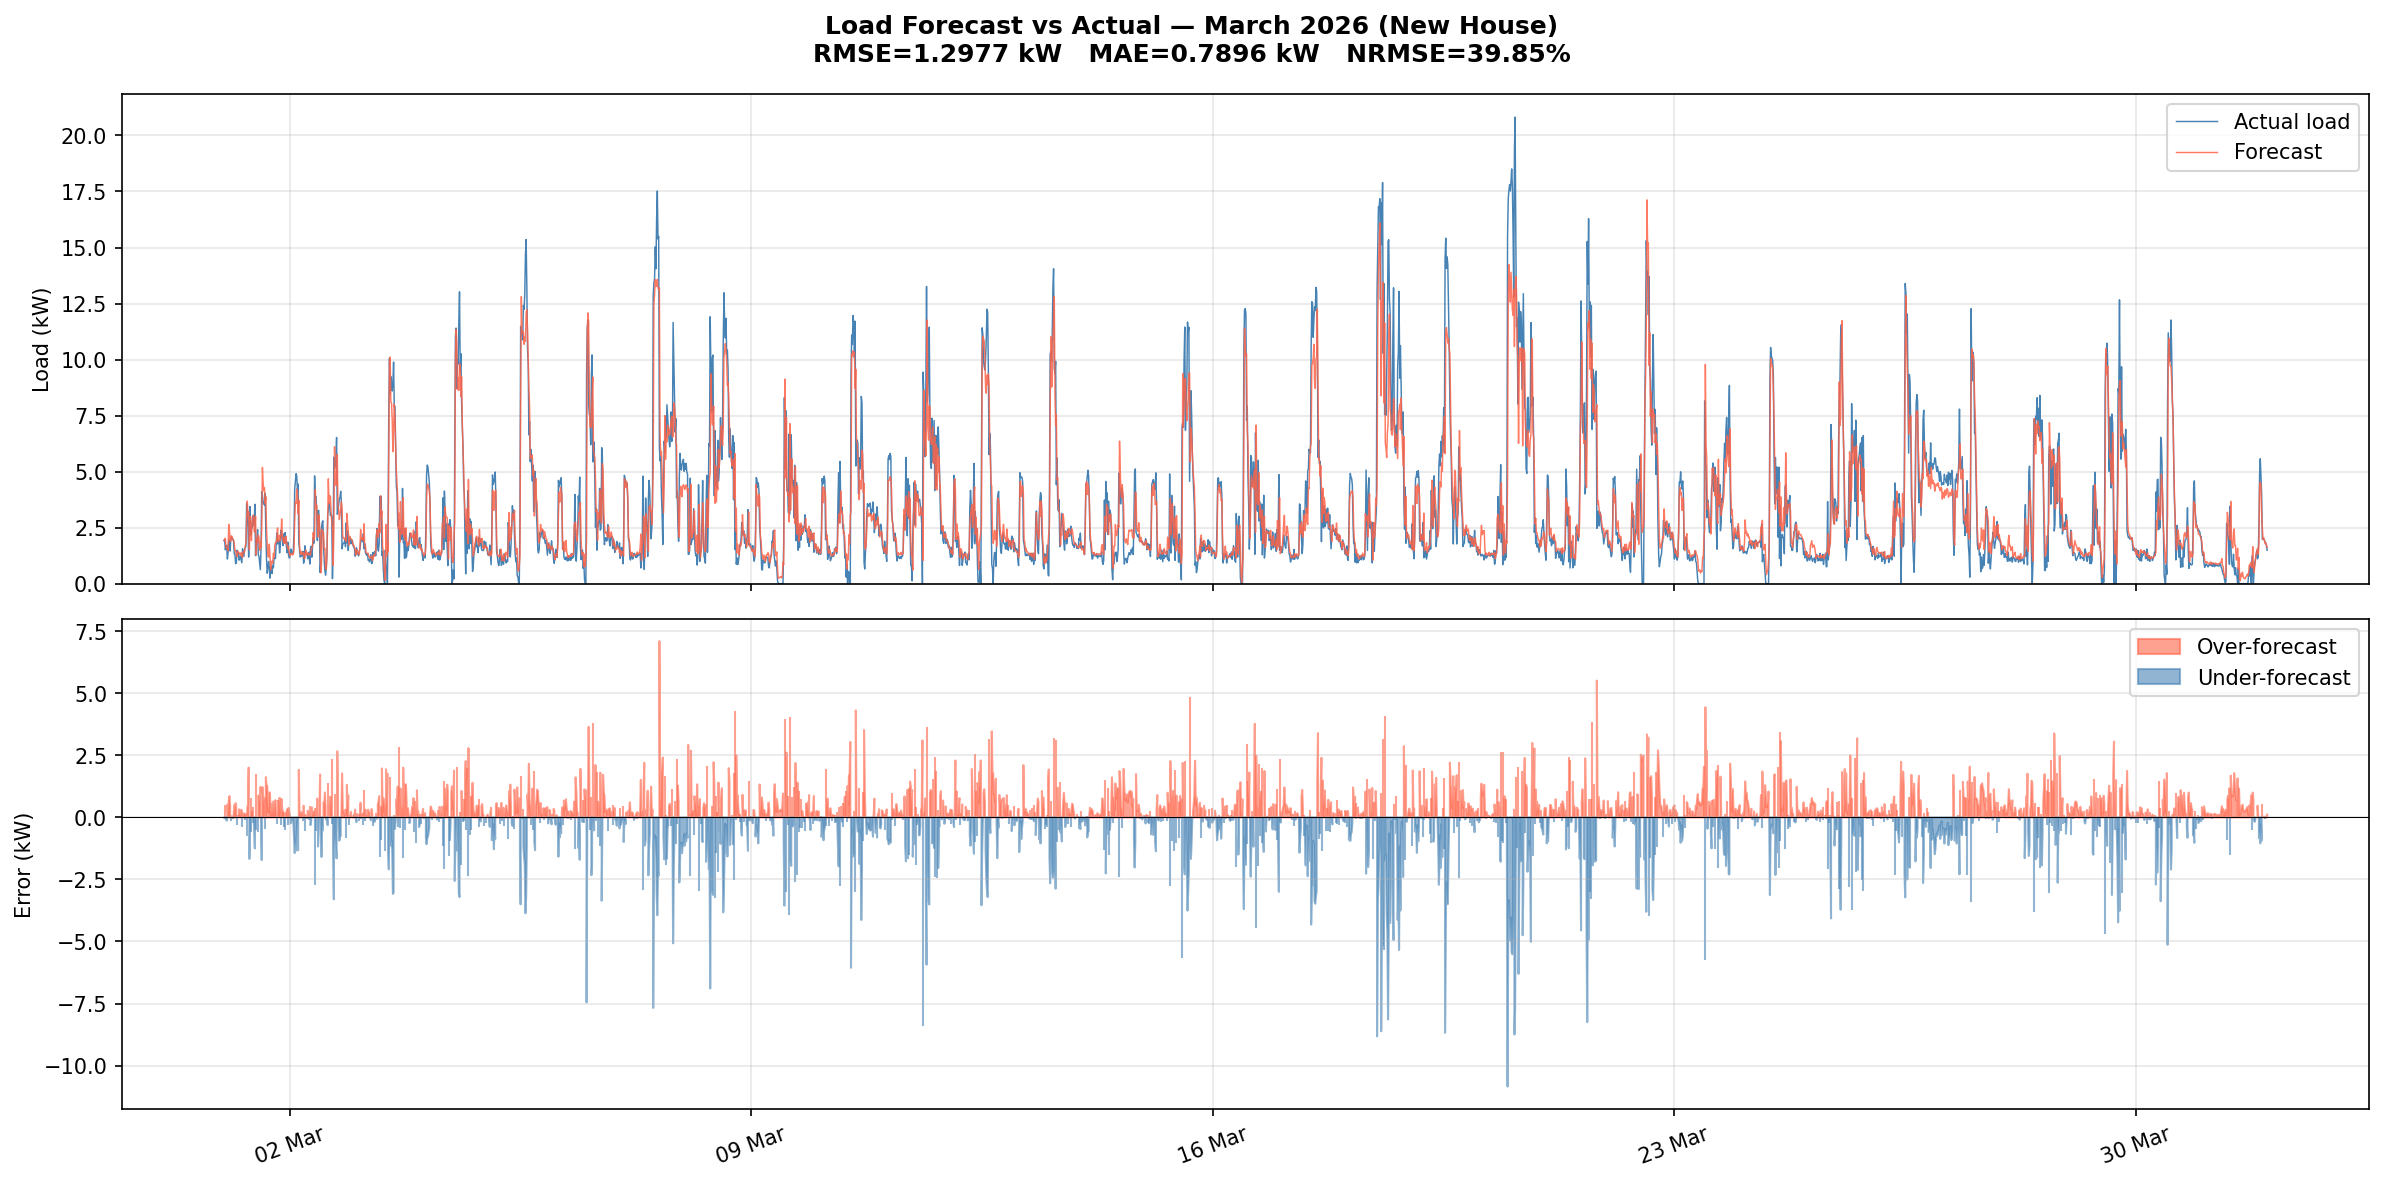

The data file committed next to this chart (first rows):
timestamp, actual_load, forecast_load, error
2026-03-01 00:00:00, 1.935, 1.917, -0.0172
2026-03-01 00:15:00, 1.968, 1.937, -0.0307
2026-03-01 00:30:00, 1.512, 2.023, 0.5114
2026-03-01 00:45:00, 1.635, 1.613, -0.0221
2026-03-01 01:00:00, 1.715, 1.587, -0.1277
2026-03-01 01:15:00, 1.1, 1.616, 0.5156
2026-03-01 01:30:00, 1.395, 1.462, 0.0669
2026-03-01 01:45:00, 1.968, 2.645, 0.6774
2026-03-01 02:00:00, 1.543, 2.407, 0.8643
2026-03-01 02:15:00, 1.455, 1.884, 0.4287
2026-03-01 02:30:00, 2.044, 1.894, -0.1503
2026-03-01 02:45:00, 2.085, 2.134, 0.0498
2026-03-01 03:00:00, 2.023, 2.061, 0.038
2026-03-01 03:15:00, 1.995, 1.946, -0.0494
2026-03-01 03:30:00, 1.906, 1.933, 0.0272
2026-03-01 03:45:00, 1.326, 1.827, 0.5012
2026-03-01 04:00:00, 1.313, 1.456, 0.1431
2026-03-01 04:15:00, 0.8906, 1.468, 0.5771
2026-03-01 04:30:00, 0.9262, 1.29, 0.3643
2026-03-01 04:45:00, 1.495, 1.197, -0.298
2026-03-01 05:00:00, 1.342, 1.448, 0.106
2026-03-01 05:15:00, 1.409, 1.395, -0.0138
2026-03-01 05:30:00, 1.048, 1.374, 0.3261
2026-03-01 05:45:00, 1.117, 1.288, 0.1709
2026-03-01 06:00:00, 1.217, 1.275, 0.0581
2026-03-01 06:15:00, 1.071, 1.381, 0.31
2026-03-01 06:30:00, 0.9297, 1.203, 0.2732
2026-03-01 06:45:00, 1.561, 1.175, -0.3859
2026-03-01 07:00:00, 1.399, 1.428, 0.0286
2026-03-01 07:15:00, 1.212, 1.382, 0.1704
2026-03-01 07:30:00, 1.543, 1.421, -0.1221
2026-03-01 07:45:00, 1.594, 1.685, 0.0906
2026-03-01 08:00:00, 1.669, 1.813, 0.1445
2026-03-01 08:15:00, 3.572, 2.824, -0.7482
2026-03-01 08:30:00, 3.295, 3.684, 0.3891
2026-03-01 08:45:00, 2.478, 3.002, 0.5239
2026-03-01 09:00:00, 1.186, 3.196, 2.011
2026-03-01 09:15:00, 3.184, 1.513, -1.671
2026-03-01 09:30:00, 3.44, 2.994, -0.4464
2026-03-01 09:45:00, 2.165, 2.958, 0.7925
2026-03-01 10:00:00, 2.519, 1.922, -0.5972
2026-03-01 10:15:00, 2.48, 2.736, 0.2559
2026-03-01 10:30:00, 3.027, 2.806, -0.2209
2026-03-01 10:45:00, 2.627, 3.061, 0.4344
2026-03-01 11:00:00, 2.608, 2.335, -0.2726
2026-03-01 11:15:00, 3.545, 2.292, -1.252
2026-03-01 11:30:00, 1.249, 3.014, 1.765
2026-03-01 11:45:00, 1.771, 1.278, -0.4935
2026-03-01 12:00:00, 1.998, 2.024, 0.0264
2026-03-01 12:15:00, 2.412, 1.835, -0.5765
2026-03-01 12:30:00, 1.284, 2.17, 0.886
2026-03-01 12:45:00, 1.22, 2.063, 0.8427
2026-03-01 13:00:00, 0.9047, 1.487, 0.5824
2026-03-01 13:15:00, 0.6211, 1.853, 1.232
2026-03-01 13:30:00, 1.637, 1.599, -0.0378
2026-03-01 13:45:00, 4.108, 2.389, -1.719
2026-03-01 14:00:00, 3.959, 5.185, 1.226
2026-03-01 14:15:00, 3.641, 4.537, 0.8957
2026-03-01 14:30:00, 3.583, 4.141, 0.5579
2026-03-01 14:45:00, 3.509, 4.279, 0.7699
... 2,916 more rows
